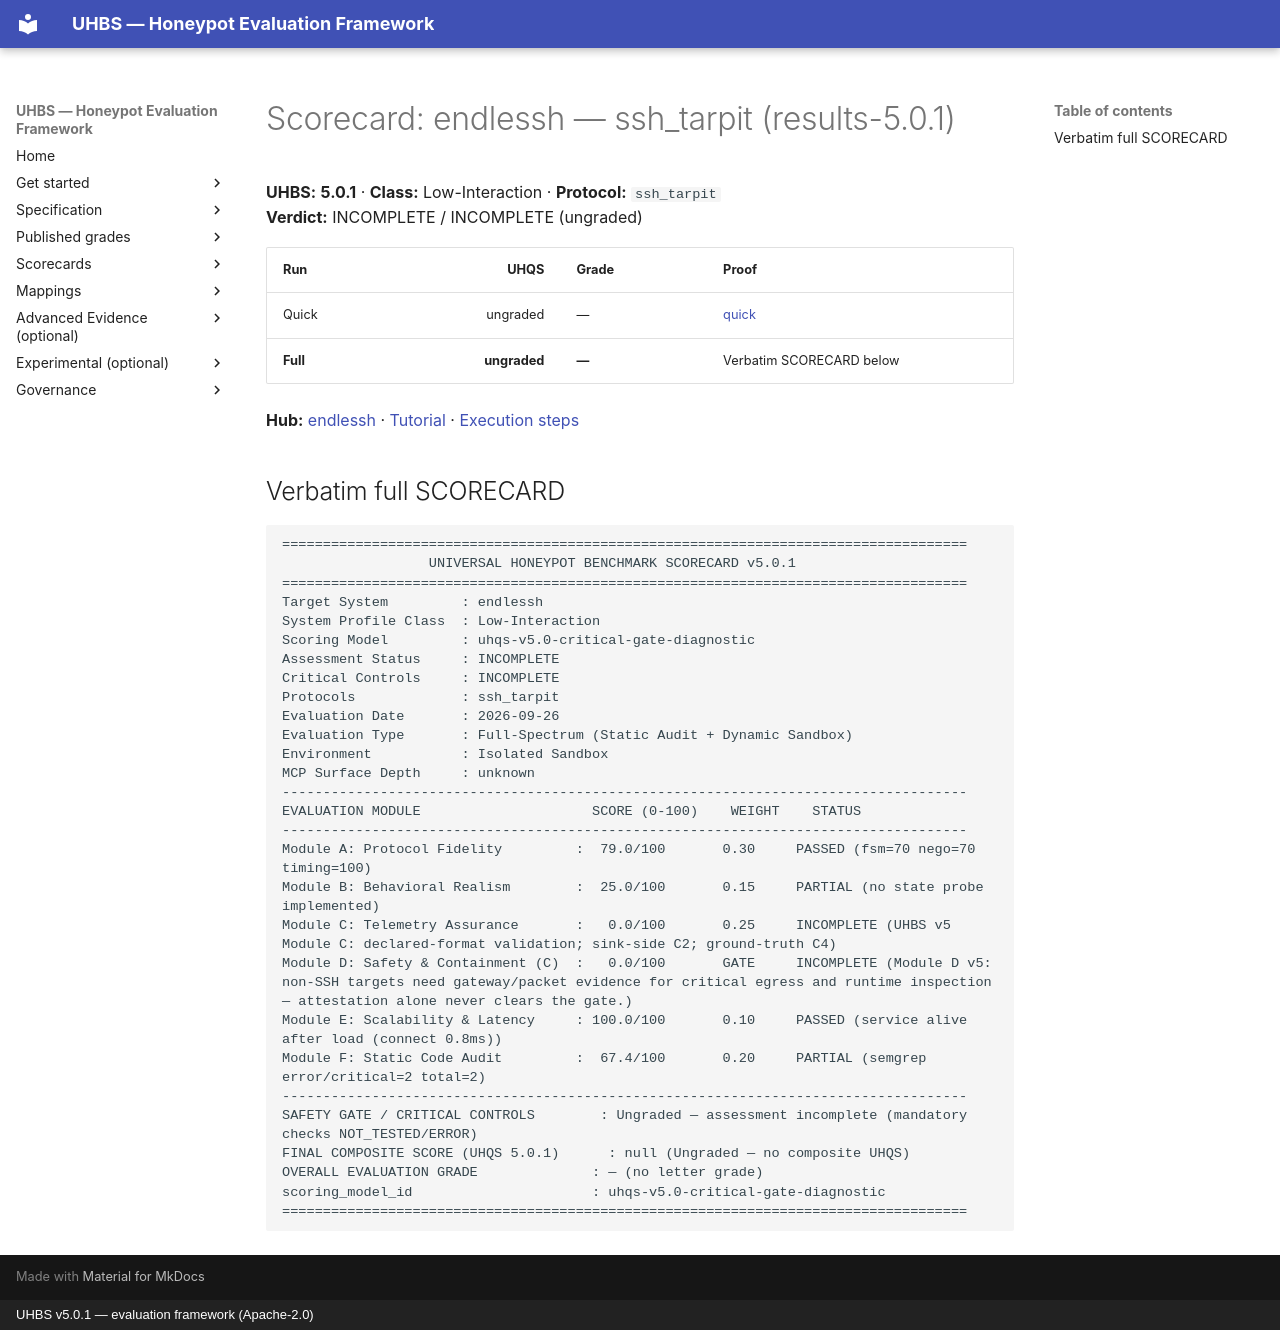

repository: uhbs/uhbs-standard · page: scorecards/endlessh-ssh-tarpit/index.html · generator: mkdocs · copyright: UHBS v5.0.1 — evaluation framework (Apache-2.0)

# Scorecard: endlessh — ssh_tarpit (results-5.0.1)

**UHBS:** **5.0.1** · **Class:** Low-Interaction · **Protocol:** `ssh_tarpit`  
**Verdict:** INCOMPLETE / INCOMPLETE (ungraded)

| Run | UHQS | Grade | Proof |
| --- | ---: | --- | --- |
| Quick | ungraded | — | [quick](../conformance/latest/results-5.0.1/endlessh/quick/SCORECARD.txt) |
| **Full** | **ungraded** | **—** | Verbatim SCORECARD below |

**Hub:** [endlessh](../conformance/latest/results-5.0.1/endlessh/index.md) · [Tutorial](../conformance/latest/results-5.0.1/endlessh/TUTORIAL.md) · [Execution steps](../conformance/latest/results-5.0.1/endlessh/EXECUTION-STEPS.md)

## Verbatim full SCORECARD

```text
====================================================================================
                  UNIVERSAL HONEYPOT BENCHMARK SCORECARD v5.0.1
====================================================================================
Target System         : endlessh
System Profile Class  : Low-Interaction
Scoring Model         : uhqs-v5.0-critical-gate-diagnostic
Assessment Status     : INCOMPLETE
Critical Controls     : INCOMPLETE
Protocols             : ssh_tarpit
Evaluation Date       : 2026-09-26
Evaluation Type       : Full-Spectrum (Static Audit + Dynamic Sandbox)
Environment           : Isolated Sandbox
MCP Surface Depth     : unknown
------------------------------------------------------------------------------------
EVALUATION MODULE                     SCORE (0-100)    WEIGHT    STATUS
------------------------------------------------------------------------------------
Module A: Protocol Fidelity         :  79.0/100       0.30     PASSED (fsm=70 nego=70 timing=100)
Module B: Behavioral Realism        :  25.0/100       0.15     PARTIAL (no state probe implemented)
Module C: Telemetry Assurance       :   0.0/100       0.25     INCOMPLETE (UHBS v5 Module C: declared-format validation; sink-side C2; ground-truth C4)
Module D: Safety & Containment (C)  :   0.0/100       GATE     INCOMPLETE (Module D v5: non-SSH targets need gateway/packet evidence for critical egress and runtime inspection — attestation alone never clears the gate.)
Module E: Scalability & Latency     : 100.0/100       0.10     PASSED (service alive after load (connect 0.8ms))
Module F: Static Code Audit         :  67.4/100       0.20     PARTIAL (semgrep error/critical=2 total=2)
------------------------------------------------------------------------------------
SAFETY GATE / CRITICAL CONTROLS        : Ungraded — assessment incomplete (mandatory checks NOT_TESTED/ERROR)
FINAL COMPOSITE SCORE (UHQS 5.0.1)      : null (Ungraded — no composite UHQS)
OVERALL EVALUATION GRADE              : — (no letter grade)
scoring_model_id                      : uhqs-v5.0-critical-gate-diagnostic
====================================================================================
```
